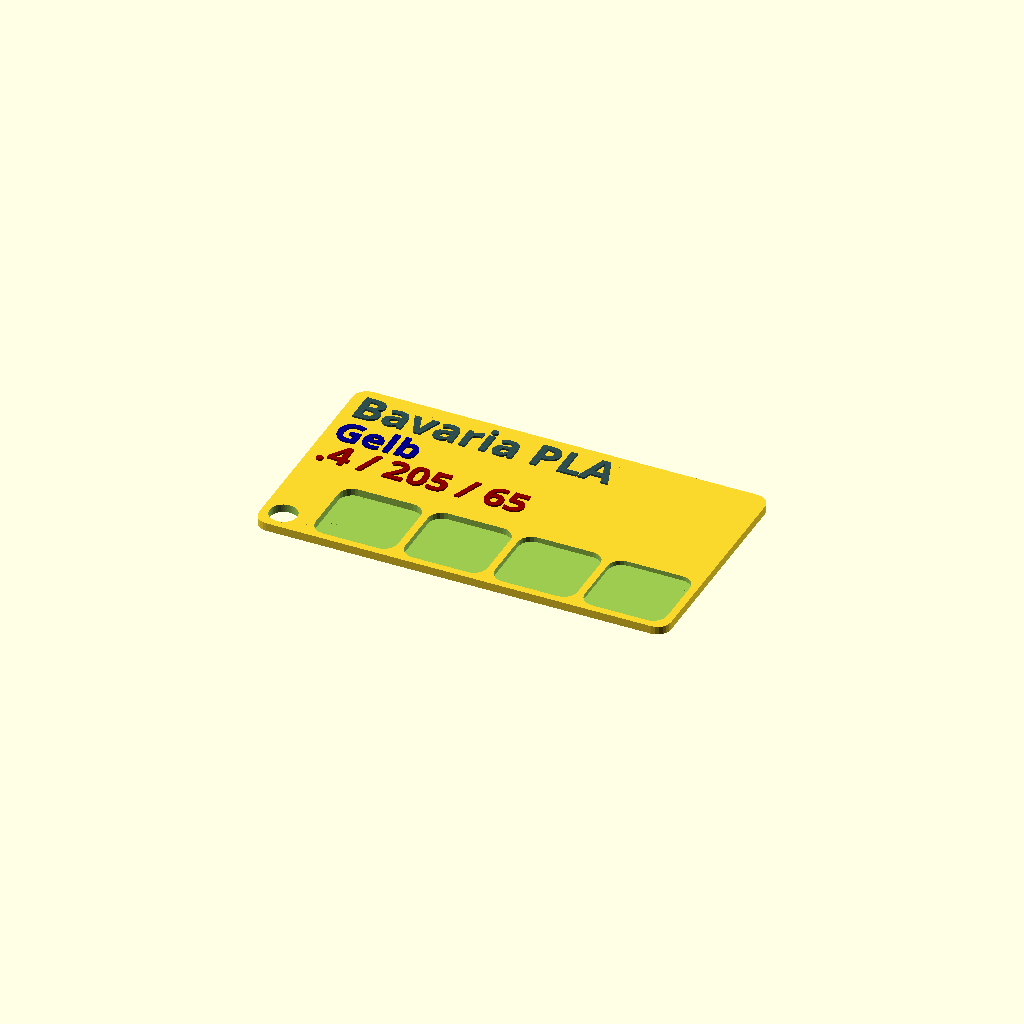
Cell 1 — every parameter at its default value.
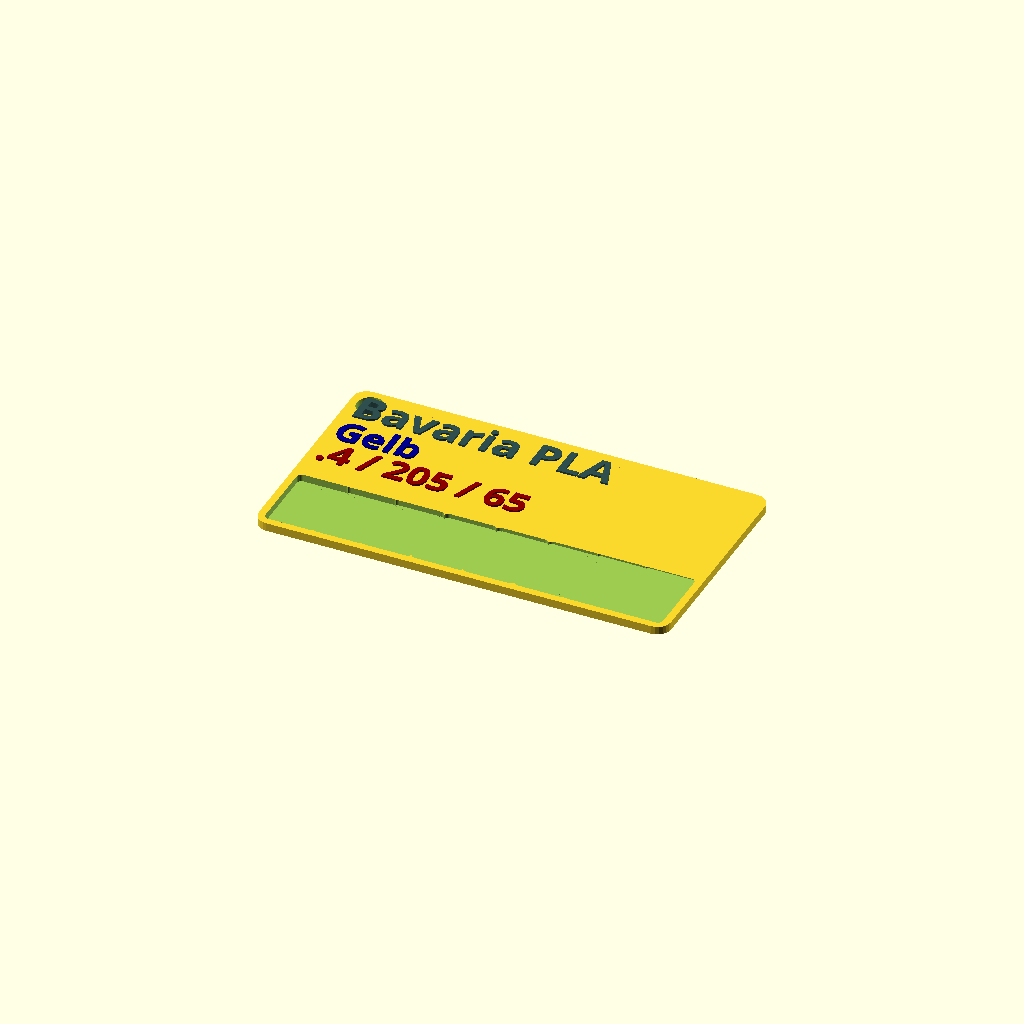
Cell 2: the same model with numLayers = 8.
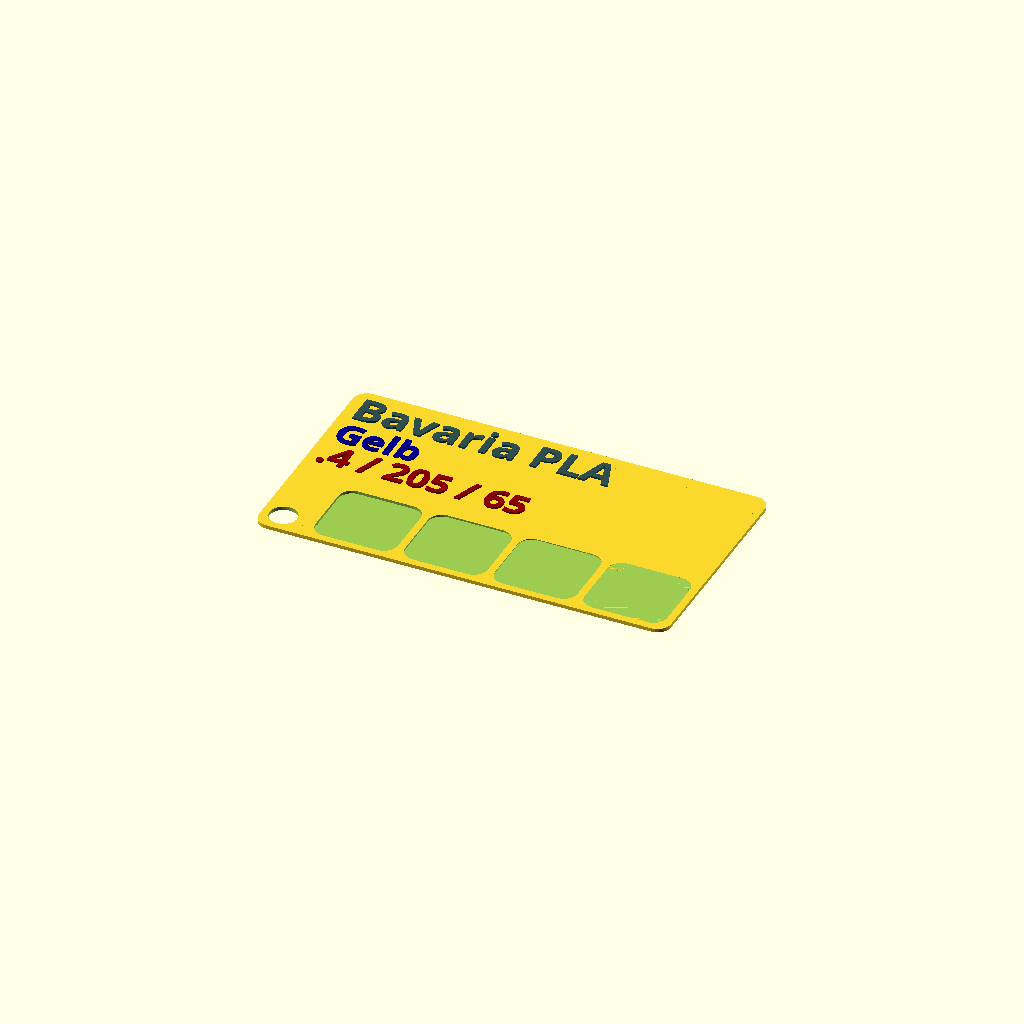
Cell 3: the same model with CardDepth = 0.8.
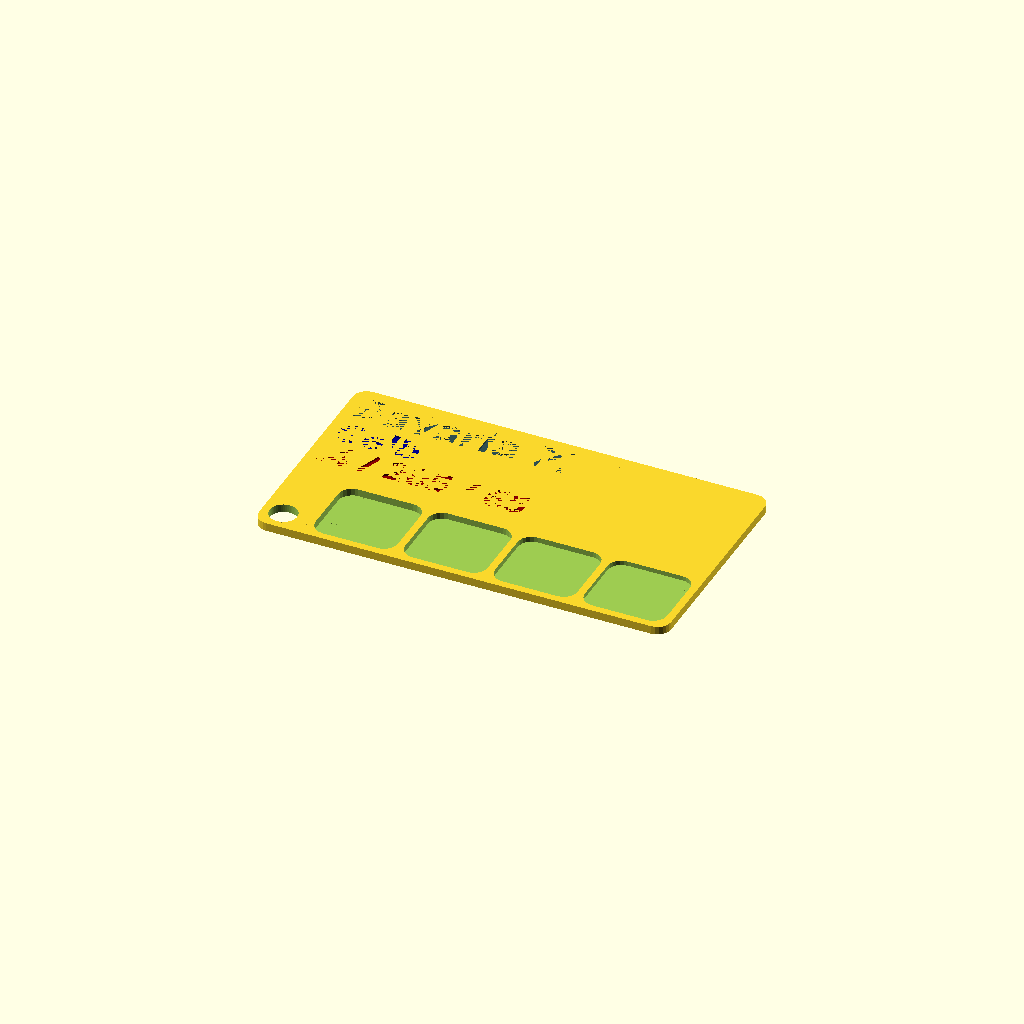
Cell 4: text_position = -1 (everything else at default).
One fixed orthographic camera (rotation 55°, 0°, 25°; colour scheme Cornfield) for every cell.
OpenSCAD source file filament_sample_card/thingiverse_2997350_FilamentSample_Bavaria_PLA_gelb.scad:
use <MCAD/boxes.scad>;
// preview[view:south, tilt:top]
/* [Print Settings ] */
// Layer 1 Height
layer1Height=.2;
// Other Layers (if different)
layerHeight=.2;
// Line 1 (Brand)
line_1_text="Bavaria PLA";
// Line 2 (Color / Type)
line_2_text="Gelb";
// Line 3 (Nozzle / Temp / Bed Temp)
line_3_text=".4 / 205 / 65";

// Should the text be raised or inset from the Card
text_position=1; //[1:Outset,-1:Inset]

// Layer Samples to Print
numLayers=4; // [4:1:8]
 

/* [Card Settings] */
// Width of the card
CardWidth = 90;
// Height of the card
CardHeight = 50;
// Depth/thickness of the Card
CardDepth=1.8; // [0.8:0.1:2.0]
// Radius of the rounded corners of the Card
cornerRadius = 3;
// Generate Keychain Hole?
GenerateHole = 1; //[1:Yes,0:No]
// Size of the Card hole
CardHole = 3; 
//Distance from edge of Card
HoleOffset = 1.6;



/* [Card Text Settings] */
// Left or right align the text on the Card
text_horizonal_alignment="left"; // [left:Left Aligned,right:Right Aligned]
// Spacing between the icon, lip or edge of Card and the text.
textPadding=2;
// Spacing between each line of text on the Card
line_spacing=2;


// Font style. See fonts.google.com for options.
line_1_style="Bold"; 
// Size of line 1 text, in mm.
line_1_size=7;
// Amount of inset or outset for line 1
line_1_depth=.4;


// Font style. See fonts.google.com for options.
line_2_style="Bold";
// Size of line 2 text, in mm. Zero to disable.
line_2_size=6;
// Amount of inset or outset for line 2
line_2_depth=.4;


// Font style. See fonts.google.com for options.
line_3_style="Bold";
// Size of line 3 text, in mm. Zero to disable.
line_3_size=6;
// Amount of inset or outset for line 3
line_3_depth=.4;

/* [Hidden] */
fudge = .1;
$fn=24;
textfn=12;
textvalign="center";
iconSpacing = 0;
textColor="black";
part="all";
lipWidth=0;
BoxSizeW=(CardWidth/(numLayers));
BoxSizeH=(CardHeight/3);
BoxZPos=-(BoxSizeH-HoleOffset);
echo (BoxSizeW=BoxSizeW,BoxSizeH=BoxSizeH,BoxZPos=BoxZPos);

difference() {   
    // the base of the Card
        roundedBox([CardWidth,CardHeight,CardDepth], cornerRadius, true);

    if (numLayers == 4) 
    {
       
    // Position of keyring hole, Lower left
        if (GenerateHole == 1) {
         translate([-((CardWidth/2)-CardHole-HoleOffset), -(CardHeight/2)+CardHole+HoleOffset,-2]) 
            cylinder(r=CardHole,h=CardDepth+2, $fn=50 ); 
        }
    // Layer Thickness Sample Boxes for 4 layers
         BoxSizeW=(CardWidth/5);
    // 1 Layer only
         translate([-(BoxSizeW)-(HoleOffset*4), BoxZPos,layer1Height])  
           roundedBox([BoxSizeW,BoxSizeH,CardDepth],cornerRadius, true  );
    // 2 Layers
         translate([-(HoleOffset*3), BoxZPos,(layer1Height+layerHeight)]) 
           roundedBox([BoxSizeW,BoxSizeH,CardDepth],cornerRadius, true  );
    // 3 Layers
         translate([BoxSizeW-(HoleOffset*2), BoxZPos,(layer1Height+(layerHeight)*2)]) 
           roundedBox([BoxSizeW,BoxSizeH,CardDepth],cornerRadius, true  );
    // 4 Layers
         translate([(BoxSizeW*2)-HoleOffset, BoxZPos,(layer1Height+(layerHeight*3))])
           roundedBox([BoxSizeW,BoxSizeH,CardDepth],cornerRadius, true  );        
        } 
        
        
    if (numLayers == 5)
          {
    // Position of keyring hole, Upper left
       if (GenerateHole == 1) {
       translate([-((CardWidth/2)-CardHole-HoleOffset), (CardHeight/2)-CardHole-HoleOffset,-2]) 
          cylinder(r=CardHole,h=CardDepth+2, $fn=50 );
       }
       
    // Layer Thickness Sample Boxes for 5 layers
           BoxSizeW=(CardWidth/5);   
              cornerRadius=2;
    // 1 Layer only
         translate([-(BoxSizeW*2)+HoleOffset*2, BoxZPos,layer1Height]) 
           roundedBox([BoxSizeW,BoxSizeH,CardDepth],cornerRadius, true  );
    // 2 Layers
         translate([-(BoxSizeW)+HoleOffset, BoxZPos,(layer1Height+layerHeight)]) 
           roundedBox([BoxSizeW,BoxSizeH,CardDepth],cornerRadius, true  );
    // 3 Layers
         translate([0, BoxZPos,(layer1Height+(layerHeight)*2)]) 
           roundedBox([BoxSizeW,BoxSizeH,CardDepth],cornerRadius, true  );
    // 4 Layers
         translate([BoxSizeW-(HoleOffset), BoxZPos,(layer1Height+(layerHeight*3))])
           roundedBox([BoxSizeW,BoxSizeH,CardDepth],cornerRadius, true  );
    // 5 Layers 
         translate([(BoxSizeW*2)-(HoleOffset*2), BoxZPos,(layer1Height+(layerHeight*4))])
           roundedBox([BoxSizeW,BoxSizeH,CardDepth],cornerRadius, true  );
       }
        if (numLayers == 6)
          {
     // Position of keyring hole, upper left
       if (GenerateHole == 1) {
       translate([-((CardWidth/2)-CardHole-HoleOffset), (CardHeight/2)-CardHole-HoleOffset,-2]) 
        cylinder(r=CardHole,h=CardDepth+2, $fn=50 );
       }
       
    // Layer Thickness Sample Boxes for 6 layers
              BoxSizeW=(CardWidth/6);
              cornerRadius=1;
    // 1 Layer only - Left Most
       l1x=((CardWidth/2)-BoxSizeW/2-HoleOffset); echo (l1x=l1x);
         translate([-l1x, BoxZPos,layer1Height]) 
          roundedBox([BoxSizeW,BoxSizeH,CardDepth],cornerRadius, true  );
    // 2 Layers
       l2x=((CardWidth/2)-BoxSizeW*1.5-HoleOffset/2); echo (l2x=l2x);
         translate([-l2x, BoxZPos,(layer1Height+layerHeight)]) 
          roundedBox([BoxSizeW,BoxSizeH,CardDepth],cornerRadius, true  );
    // 3 Layers
       l3x=(BoxSizeW/2); echo (l3x=l3x);
         translate([-l3x, BoxZPos,(layer1Height+(layerHeight)*2)]) 
           roundedBox([BoxSizeW,BoxSizeH,CardDepth],cornerRadius, true  );
    // 4 Layers
         translate([l3x, BoxZPos,(layer1Height+(layerHeight*3))])
          roundedBox([BoxSizeW,BoxSizeH,CardDepth],cornerRadius, true  );
    // 5 Layers 
         translate([l2x, BoxZPos,(layer1Height+(layerHeight*4))])
          roundedBox([BoxSizeW,BoxSizeH,CardDepth],cornerRadius, true  );
    // 6 Layers 
         translate([l1x, BoxZPos,(layer1Height+(layerHeight*5))])
          roundedBox([BoxSizeW,BoxSizeH,CardDepth],cornerRadius, true  );
       }
        if (numLayers == 7)
          {
              
    // Position of keyring hole, upper left
       if (GenerateHole == 1) {
         translate([-((CardWidth/2)-CardHole-HoleOffset), (CardHeight/2)-CardHole-HoleOffset,-2]) 
           cylinder(r=CardHole,h=CardDepth+2, $fn=50 );
       }
    // Layer Thickness Sample Boxes for 7 layers
    BoxSizeW=(CardWidth/6.8);
    cornerRadius=1;
    // 1 Layer only
       l1x=((CardWidth/2)-BoxSizeW/2-HoleOffset); echo (l1x=l1x);
         translate([-l1x, BoxZPos,layer1Height]) 
           roundedBox([BoxSizeW,BoxSizeH,CardDepth],cornerRadius, true  );
    // 2 Layers
       l2x=((CardWidth/2)-BoxSizeW*1.5-HoleOffset/2); echo (l2x=l2x);
         translate([-l2x, BoxZPos,(layer1Height+layerHeight)]) 
           roundedBox([BoxSizeW,BoxSizeH,CardDepth],cornerRadius, true  );
    // 3 Layers
       l3x=((CardWidth/2)-BoxSizeW*2.5); echo (l3x=l3x);
         translate([-l3x, BoxZPos,(layer1Height+(layerHeight)*2)]) 
           roundedBox([BoxSizeW,BoxSizeH,CardDepth],cornerRadius, true  );
    // 4 Layers
         translate([0, BoxZPos,(layer1Height+(layerHeight*3))])
           roundedBox([BoxSizeW,BoxSizeH,CardDepth],cornerRadius, true  );
    // 5 Layers 
         translate([l3x, BoxZPos,(layer1Height+(layerHeight*4))])
           roundedBox([BoxSizeW,BoxSizeH,CardDepth],cornerRadius, true  );
    // 6 Layers 
         translate([l2x, BoxZPos,(layer1Height+(layerHeight*5))])
           roundedBox([BoxSizeW,BoxSizeH,CardDepth],cornerRadius, true  );
    // 7 Layers 
         translate([l1x, BoxZPos,(layer1Height+(layerHeight*6))])
           roundedBox([BoxSizeW,BoxSizeH,CardDepth],cornerRadius, true  );
       }
       
       if (numLayers == 8)
          {
          // Position of keyring hole, upper left
          if (GenerateHole == 1) {
              translate([-((CardWidth/2)-CardHole-HoleOffset), (CardHeight/2)-CardHole-HoleOffset,-2]) 
                cylinder(r=CardHole,h=CardDepth+2, $fn=50 );
          }
    // Layer Thickness Sample Boxes for 8 layers
    BoxSizeW=(CardWidth/8);
    cornerRadius=1;
    // 1 Layer only
       l1x=((CardWidth/2)-BoxSizeW/2-HoleOffset); echo (l1x=l1x);
         translate([-l1x, BoxZPos,layer1Height]) 
           roundedBox([BoxSizeW,BoxSizeH,CardDepth],cornerRadius, true  );
    // 2 Layers
       l2x=((CardWidth/2)-BoxSizeW*1.5-HoleOffset/2); echo (l2x=l2x);
         translate([-l2x, BoxZPos,(layer1Height+layerHeight)]) 
           roundedBox([BoxSizeW,BoxSizeH,CardDepth],cornerRadius, true  );
    // 3 Layers
       l3x=((CardWidth/2)-BoxSizeW*2.5); echo (l3x=l3x);
         translate([-l3x, BoxZPos,(layer1Height+(layerHeight)*2)]) 
           roundedBox([BoxSizeW,BoxSizeH,CardDepth],cornerRadius, true  );
    // 4 Layers
       l4x=((CardWidth/2)-BoxSizeW*3.5); echo (l4x=l4x);
         translate([-l4x, BoxZPos,(layer1Height+(layerHeight*3))])
           roundedBox([BoxSizeW+.2,BoxSizeH,CardDepth],cornerRadius, true  );
    // 5 Layers 
         translate([l4x, BoxZPos,(layer1Height+(layerHeight*4))])
           roundedBox([BoxSizeW+.2,BoxSizeH,CardDepth],cornerRadius, true  );
    // 6 Layers 
         translate([l3x, BoxZPos,(layer1Height+(layerHeight*5))])
           roundedBox([BoxSizeW,BoxSizeH,CardDepth],cornerRadius, true  );
    // 7 Layers 
         translate([l2x, BoxZPos,(layer1Height+(layerHeight*6))])
           roundedBox([BoxSizeW,BoxSizeH,CardDepth],cornerRadius, true  );
    // 8 Layers 
         translate([l1x, BoxZPos,(layer1Height+(layerHeight*7))])
           roundedBox([BoxSizeW,BoxSizeH,CardDepth],cornerRadius, true  );
       }
       
       render_text(0, true);
}
render_text(text_position, true);

module render_text(position, force)
{

    // render text

    //textHeight = line_1_size + line_2_size + (line_2_size > 0 ? line_spacing : 0) + line_3_size + (line_3_size > 0 ? line_spacing : 0) ;

    echo("Text box height: ", textHeight);
    textHeight = CardHeight-(textPadding+3) ;


    textOrigin = (text_horizonal_alignment=="right" ? CardWidth/2-textPadding : -(CardWidth/2) + iconSpacing + textPadding );
    
    echo ("Text Origin: ",textOrigin);
   

    // line 1
    line_1_y = textHeight/2-line_1_size/2;
    line_1_font = str(typeface,(line_1_style != "" ? str(":style=",line_1_style) : ""));
    echo("line_1_: ", line_1_y, " Font: ",line_1_font);
    {
        textDepth = (CardDepth*.75) + line_1_depth * position;
        echo("Line 1 Depth: ", textDepth);
        translate([textOrigin,line_1_y,(textDepth/2 - CardDepth/4)])
        color("DarkSlateGray")
            linear_extrude(height=textDepth, center=true)
                text($fn=textfn, line_1_text,font=line_1_font, valign=textvalign, halign=text_horizonal_alignment, size=line_1_size);
    }
    // line 2
    {
        line_2_y = line_1_y-line_1_size-line_spacing;
        line_2_font = str(typeface,(line_2_style != "" ? str(":style=",line_2_style) : ""));
        echo("line_2_: ", line_2_y, " Font: ",line_2_font);
        if (part == "line2" || part == "all" || force)
        {
            textDepth = (CardDepth*.75) + line_2_depth * position;
            echo("Line 2 Depth: ", textDepth);
            translate([textOrigin,line_2_y,(textDepth/2 - CardDepth/4)])
            color("DarkBlue")
                linear_extrude(height=textDepth, center=true)
                    text($fn=textfn, line_2_text,font=line_2_font, valign=textvalign, halign=text_horizonal_alignment, size=line_2_size);
        }
        // line 3
        {
            line_3_y = line_2_y-line_2_size-line_spacing;
            line_3_font = str(typeface,(line_3_style != "" ? str(":style=",line_3_style) : ""));
            echo("line_3_: ", line_3_y, " Font: ",line_3_font);
            if (part == "line3" || part == "all" || force)
            {
                textDepth = (CardDepth*.75) + line_3_depth * position;
                echo("Line 3 Depth: ", textDepth);
                translate([textOrigin,line_3_y,(textDepth/2 - CardDepth/4)])
                color("DarkRed")
                    linear_extrude(height=textDepth, center=true)
                        text($fn=textfn, line_3_text,font=line_3_font, valign=textvalign, halign=text_horizonal_alignment, size=line_3_size);
            }       
        }
    }
}







// Typeface to use. See fonts.google.com for options.
typeface = "Concert One"; //[ABeeZee,Abel,Abril Fatface,Aclonica,Acme,Actor,Adamina,Advent Pro,Aguafina Script,Akronim,Aladin,Aldrich,Alef,Alegreya,Alegreya SC,Alegreya Sans,Alegreya Sans SC,Alex Brush,Alfa Slab One,Alice,Alike,Alike Angular,Allan,Allerta,Allerta Stencil,Allura,Almendra,Almendra Display,Almendra SC,Amarante,Amaranth,Amatic SC,Amethysta,Amiri,Amita,Anaheim,Andada,Andika,Angkor,Annie Use Your Telescope,Anonymous Pro,Antic,Antic Didone,Antic Slab,Anton,Arapey,Arbutus,Arbutus Slab,Architects Daughter,Archivo Black,Archivo Narrow,Arimo,Arizonia,Armata,Artifika,Arvo,Arya,Asap,Asar,Asset,Astloch,Asul,Atomic Age,Aubrey,Audiowide,Autour One,Average,Average Sans,Averia Gruesa Libre,Averia Libre,Averia Sans Libre,Averia Serif Libre,Bad Script,Balthazar,Bangers,Basic,Battambang,Baumans,Bayon,Belgrano,Belleza,BenchNine,Bentham,Berkshire Swash,Bevan,Bigelow Rules,Bigshot One,Bilbo,Bilbo Swash Caps,Biryani,Bitter,Black Ops One,Bokor,Bonbon,Boogaloo,Bowlby One,Bowlby One SC,Brawler,Bree Serif,Bubblegum Sans,Bubbler One,Buda,Buenard,Butcherman,Butterfly Kids,Cabin,Cabin Condensed,Cabin Sketch,Caesar Dressing,Cagliostro,Calligraffitti,Cambay,Cambo,Candal,Cantarell,Cantata One,Cantora One,Capriola,Cardo,Carme,Carrois Gothic,Carrois Gothic SC,Carter One,Catamaran,Caudex,Caveat,Caveat Brush,Cedarville Cursive,Ceviche One,Changa One,Chango,Chau Philomene One,Chela One,Chelsea Market,Chenla,Cherry Cream Soda,Cherry Swash,Chewy,Chicle,Chivo,Chonburi,Cinzel,Cinzel Decorative,Clicker Script,Coda,Coda Caption,Codystar,Combo,Comfortaa,Coming Soon,Concert One,Condiment,Content,Contrail One,Convergence,Cookie,Copse,Corben,Courgette,Cousine,Coustard,Covered By Your Grace,Crafty Girls,Creepster,Crete Round,Crimson Text,Croissant One,Crushed,Cuprum,Cutive,Cutive Mono,Damion,Dancing Script,Dangrek,Dawning of a New Day,Days One,Dekko,Delius,Delius Swash Caps,Delius Unicase,Della Respira,Denk One,Devonshire,Dhurjati,Didact Gothic,Diplomata,Diplomata SC,Domine,Donegal One,Doppio One,Dorsa,Dosis,Dr Sugiyama,Droid Sans,Droid Sans Mono,Droid Serif,Duru Sans,Dynalight,EB Garamond,Eagle Lake,Eater,Economica,Eczar,Ek Mukta,Electrolize,Elsie,Elsie Swash Caps,Emblema One,Emilys Candy,Engagement,Englebert,Enriqueta,Erica One,Esteban,Euphoria Script,Ewert,Exo,Exo 2,Expletus Sans,Fanwood Text,Fascinate,Fascinate Inline,Faster One,Fasthand,Fauna One,Federant,Federo,Felipa,Fenix,Finger Paint,Fira Mono,Fira Sans,Fjalla One,Fjord One,Flamenco,Flavors,Fondamento,Fontdiner Swanky,Forum,Francois One,Freckle Face,Fredericka the Great,Fredoka One,Freehand,Fresca,Frijole,Fruktur,Fugaz One,GFS Didot,GFS Neohellenic,Gabriela,Gafata,Galdeano,Galindo,Gentium Basic,Gentium Book Basic,Geo,Geostar,Geostar Fill,Germania One,Gidugu,Gilda Display,Give You Glory,Glass Antiqua,Glegoo,Gloria Hallelujah,Goblin One,Gochi Hand,Gorditas,Goudy Bookletter 1911,Graduate,Grand Hotel,Gravitas One,Great Vibes,Griffy,Gruppo,Gudea,Gurajada,Habibi,Halant,Hammersmith One,Hanalei,Hanalei Fill,Handlee,Hanuman,Happy Monkey,Headland One,Henny Penny,Herr Von Muellerhoff,Hind,Hind Siliguri,Hind Vadodara,Holtwood One SC,Homemade Apple,Homenaje,IM Fell DW Pica,IM Fell DW Pica SC,IM Fell Double Pica,IM Fell Double Pica SC,IM Fell English,IM Fell English SC,IM Fell French Canon,IM Fell French Canon SC,IM Fell Great Primer,IM Fell Great Primer SC,Iceberg,Iceland,Imprima,Inconsolata,Inder,Indie Flower,Inika,Inknut Antiqua,Irish Grover,Istok Web,Italiana,Italianno,Itim,Jacques Francois,Jacques Francois Shadow,Jaldi,Jim Nightshade,Jockey One,Jolly Lodger,Josefin Sans,Josefin Slab,Joti One,Judson,Julee,Julius Sans One,Junge,Jura,Just Another Hand,Just Me Again Down Here,Kadwa,Kalam,Kameron,Kantumruy,Karla,Karma,Kaushan Script,Kavoon,Kdam Thmor,Keania One,Kelly Slab,Kenia,Khand,Khmer,Khula,Kite One,Knewave,Kotta One,Koulen,Kranky,Kreon,Kristi,Krona One,Kurale,La Belle Aurore,Laila,Lakki Reddy,Lancelot,Lateef,Lato,League Script,Leckerli One,Ledger,Lekton,Lemon,Libre Baskerville,Life Savers,Lilita One,Lily Script One,Limelight,Linden Hill,Lobster,Lobster Two,Londrina Outline,Londrina Shadow,Londrina Sketch,Londrina Solid,Lora,Love Ya Like A Sister,Loved by the King,Lovers Quarrel,Luckiest Guy,Lusitana,Lustria,Macondo,Macondo Swash Caps,Magra,Maiden Orange,Mako,Mallanna,Mandali,Marcellus,Marcellus SC,Marck Script,Margarine,Marko One,Marmelad,Martel,Martel Sans,Marvel,Mate,Mate SC,Maven Pro,McLaren,Meddon,MedievalSharp,Medula One,Megrim,Meie Script,Merienda,Merienda One,Merriweather,Merriweather Sans,Metal,Metal Mania,Metamorphous,Metrophobic,Michroma,Milonga,Miltonian,Miltonian Tattoo,Miniver,Miss Fajardose,Modak,Modern Antiqua,Molengo,Molle,Monda,Monofett,Monoton,Monsieur La Doulaise,Montaga,Montez,Montserrat,Montserrat Alternates,Montserrat Subrayada,Moul,Moulpali,Mountains of Christmas,Mouse Memoirs,Mr Bedfort,Mr Dafoe,Mr De Haviland,Mrs Saint Delafield,Mrs Sheppards,Muli,Mystery Quest,NTR,Neucha,Neuton,New Rocker,News Cycle,Niconne,Nixie One,Nobile,Nokora,Norican,Nosifer,Nothing You Could Do,Noticia Text,Noto Sans,Noto Serif,Nova Cut,Nova Flat,Nova Mono,Nova Oval,Nova Round,Nova Script,Nova Slim,Nova Square,Numans,Nunito,Odor Mean Chey,Offside,Old Standard TT,Oldenburg,Oleo Script,Oleo Script Swash Caps,Open Sans,Open Sans Condensed,Oranienbaum,Orbitron,Oregano,Orienta,Original Surfer,Oswald,Over the Rainbow,Overlock,Overlock SC,Ovo,Oxygen,Oxygen Mono,PT Mono,PT Sans,PT Sans Caption,PT Sans Narrow,PT Serif,PT Serif Caption,Pacifico,Palanquin,Palanquin Dark,Paprika,Parisienne,Passero One,Passion One,Pathway Gothic One,Patrick Hand,Patrick Hand SC,Patua One,Paytone One,Peddana,Peralta,Permanent Marker,Petit Formal Script,Petrona,Philosopher,Piedra,Pinyon Script,Pirata One,Plaster,Play,Playball,Playfair Display,Playfair Display SC,Podkova,Poiret One,Poller One,Poly,Pompiere,Pontano Sans,Poppins,Port Lligat Sans,Port Lligat Slab,Pragati Narrow,Prata,Preahvihear,Press Start 2P,Princess Sofia,Prociono,Prosto One,Puritan,Purple Purse,Quando,Quantico,Quattrocento,Quattrocento Sans,Questrial,Quicksand,Quintessential,Qwigley,Racing Sans One,Radley,Rajdhani,Raleway,Raleway Dots,Ramabhadra,Ramaraja,Rambla,Rammetto One,Ranchers,Rancho,Ranga,Rationale,Ravi Prakash,Redressed,Reenie Beanie,Revalia,Rhodium Libre,Ribeye,Ribeye Marrow,Righteous,Risque,Roboto,Roboto Condensed,Roboto Mono,Roboto Slab,Rochester,Rock Salt,Rokkitt,Romanesco,Ropa Sans,Rosario,Rosarivo,Rouge Script,Rozha One,Rubik,Rubik Mono One,Rubik One,Ruda,Rufina,Ruge Boogie,Ruluko,Rum Raisin,Ruslan Display,Russo One,Ruthie,Rye,Sacramento,Sahitya,Sail,Salsa,Sanchez,Sancreek,Sansita One,Sarala,Sarina,Sarpanch,Satisfy,Scada,Scheherazade,Schoolbell,Seaweed Script,Sevillana,Seymour One,Shadows Into Light,Shadows Into Light Two,Shanti,Share,Share Tech,Share Tech Mono,Shojumaru,Short Stack,Siemreap,Sigmar One,Signika,Signika Negative,Simonetta,Sintony,Sirin Stencil,Six Caps,Skranji,Slabo 13px,Slabo 27px,Slackey,Smokum,Smythe,Sniglet,Snippet,Snowburst One,Sofadi One,Sofia,Sonsie One,Sorts Mill Goudy,Source Code Pro,Source Sans Pro,Source Serif Pro,Special Elite,Spicy Rice,Spinnaker,Spirax,Squada One,Sree Krushnadevaraya,Stalemate,Stalinist One,Stardos Stencil,Stint Ultra Condensed,Stint Ultra Expanded,Stoke,Strait,Sue Ellen Francisco,Sumana,Sunshiney,Supermercado One,Sura,Suranna,Suravaram,Suwannaphum,Swanky and Moo Moo,Syncopate,Tangerine,Taprom,Tauri,Teko,Telex,Tenali Ramakrishna,Tenor Sans,Text Me One,The Girl Next Door,Tienne,Tillana,Timmana,Tinos,Titan One,Titillium Web,Trade Winds,Trocchi,Trochut,Trykker,Tulpen One,Ubuntu,Ubuntu Condensed,Ubuntu Mono,Ultra,Uncial Antiqua,Underdog,Unica One,UnifrakturCook,UnifrakturMaguntia,Unkempt,Unlock,Unna,VT323,Vampiro One,Varela,Varela Round,Vast Shadow,Vesper Libre,Vibur,Vidaloka,Viga,Voces,Volkhov,Vollkorn,Voltaire,Waiting for the Sunrise,Wallpoet,Walter Turncoat,Warnes,Wellfleet,Wendy One,Wire One,Work Sans,Yanone Kaffeesatz,Yantramanav,Yellowtail,Yeseva One,Yesteryear,Zeyada]
Parameter table extracted from the source (name, type, default, range or options):
layer1Height: number, default 0.2
layerHeight: number, default 0.2
line_1_text: string, default "Bavaria PLA"
line_2_text: string, default "Gelb"
line_3_text: string, default ".4 / 205 / 65"
text_position: number, default 1, options 1, -1
numLayers: number, default 4, range 4 to 8, step 1
CardWidth: number, default 90
CardHeight: number, default 50
CardDepth: number, default 1.8, range 0.8 to 2, step 0.1
cornerRadius: number, default 3
GenerateHole: number, default 1, options 1, 0
CardHole: number, default 3
HoleOffset: number, default 1.6
text_horizonal_alignment: string, default "left", options "left", "right"
textPadding: number, default 2
line_spacing: number, default 2
line_1_style: string, default "Bold"
line_1_size: number, default 7
line_1_depth: number, default 0.4
line_2_style: string, default "Bold"
line_2_size: number, default 6
line_2_depth: number, default 0.4
line_3_style: string, default "Bold"
line_3_size: number, default 6
line_3_depth: number, default 0.4
